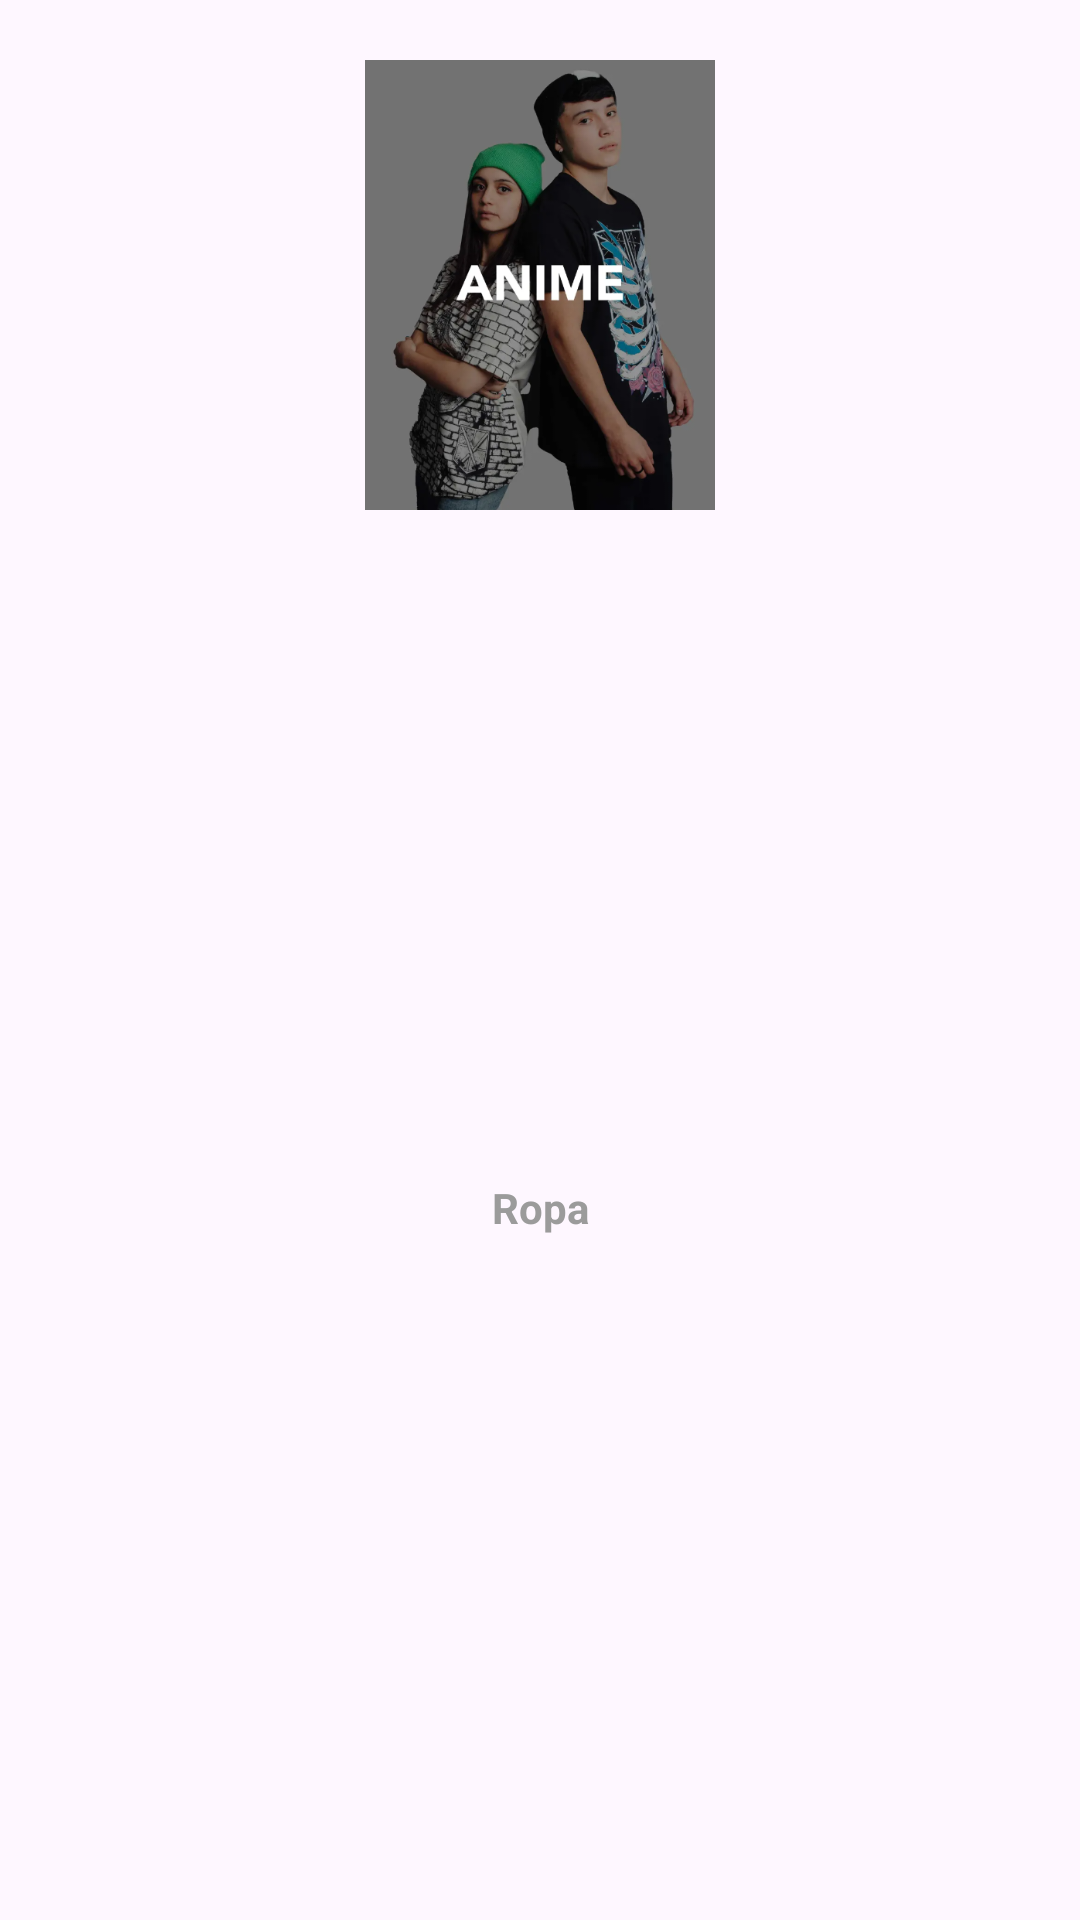

Here is an Android app screen rendered from its layout file. Give the layout XML and the strings, colors and styles it references.
<!-- AndroidManifest.xml: application theme Theme.ProyectoTienda -->
<!-- res/layout/viewholder_category.xml -->
<?xml version="1.0" encoding="utf-8"?>
<androidx.constraintlayout.widget.ConstraintLayout xmlns:android="http://schemas.android.com/apk/res/android"
    xmlns:app="http://schemas.android.com/apk/res-auto"
    xmlns:tools="http://schemas.android.com/tools"
    android:id="@+id/mainLayout"
    android:layout_width="wrap_content"
    android:layout_height="wrap_content"
    android:layout_margin="8dp"
    android:background="@drawable/background_category"
    android:elevation="3dp">

    <ImageView
        android:id="@+id/categoryPic"
        android:layout_width="150dp"
        android:layout_height="150dp"
        android:layout_marginTop="20dp"
        app:layout_constraintEnd_toEndOf="parent"
        app:layout_constraintStart_toStartOf="parent"
        app:layout_constraintTop_toTopOf="parent"
        app:srcCompat="@drawable/ropa_anime" />

    <TextView
        android:id="@+id/categoryName"
        android:layout_width="wrap_content"
        android:layout_height="wrap_content"
        android:layout_marginTop="10dp"
        android:layout_marginBottom="15dp"
        android:text="Ropa"
        android:textColor="@color/gris"
        android:textStyle="bold"
        app:layout_constraintBottom_toBottomOf="parent"
        app:layout_constraintEnd_toEndOf="@+id/categoryPic"
        app:layout_constraintStart_toStartOf="@+id/categoryPic"
        app:layout_constraintTop_toBottomOf="@+id/categoryPic" />
</androidx.constraintlayout.widget.ConstraintLayout>
<!-- resources referenced by this layout -->
<resources>
  <color name="gris">#9B9B9B</color>
  <!-- drawable ropa_anime: png bitmap (drawable, 229736 bytes) -->
  <style name="Theme.ProyectoTienda" parent="Base.Theme.ProyectoTienda" />
  <style name="Base.Theme.ProyectoTienda" parent="Theme.Material3.DayNight.NoActionBar">
          <item name="colorPrimaryVariant">@color/black</item>
     </style>
  <color name="black">#FF000000</color>
</resources>
